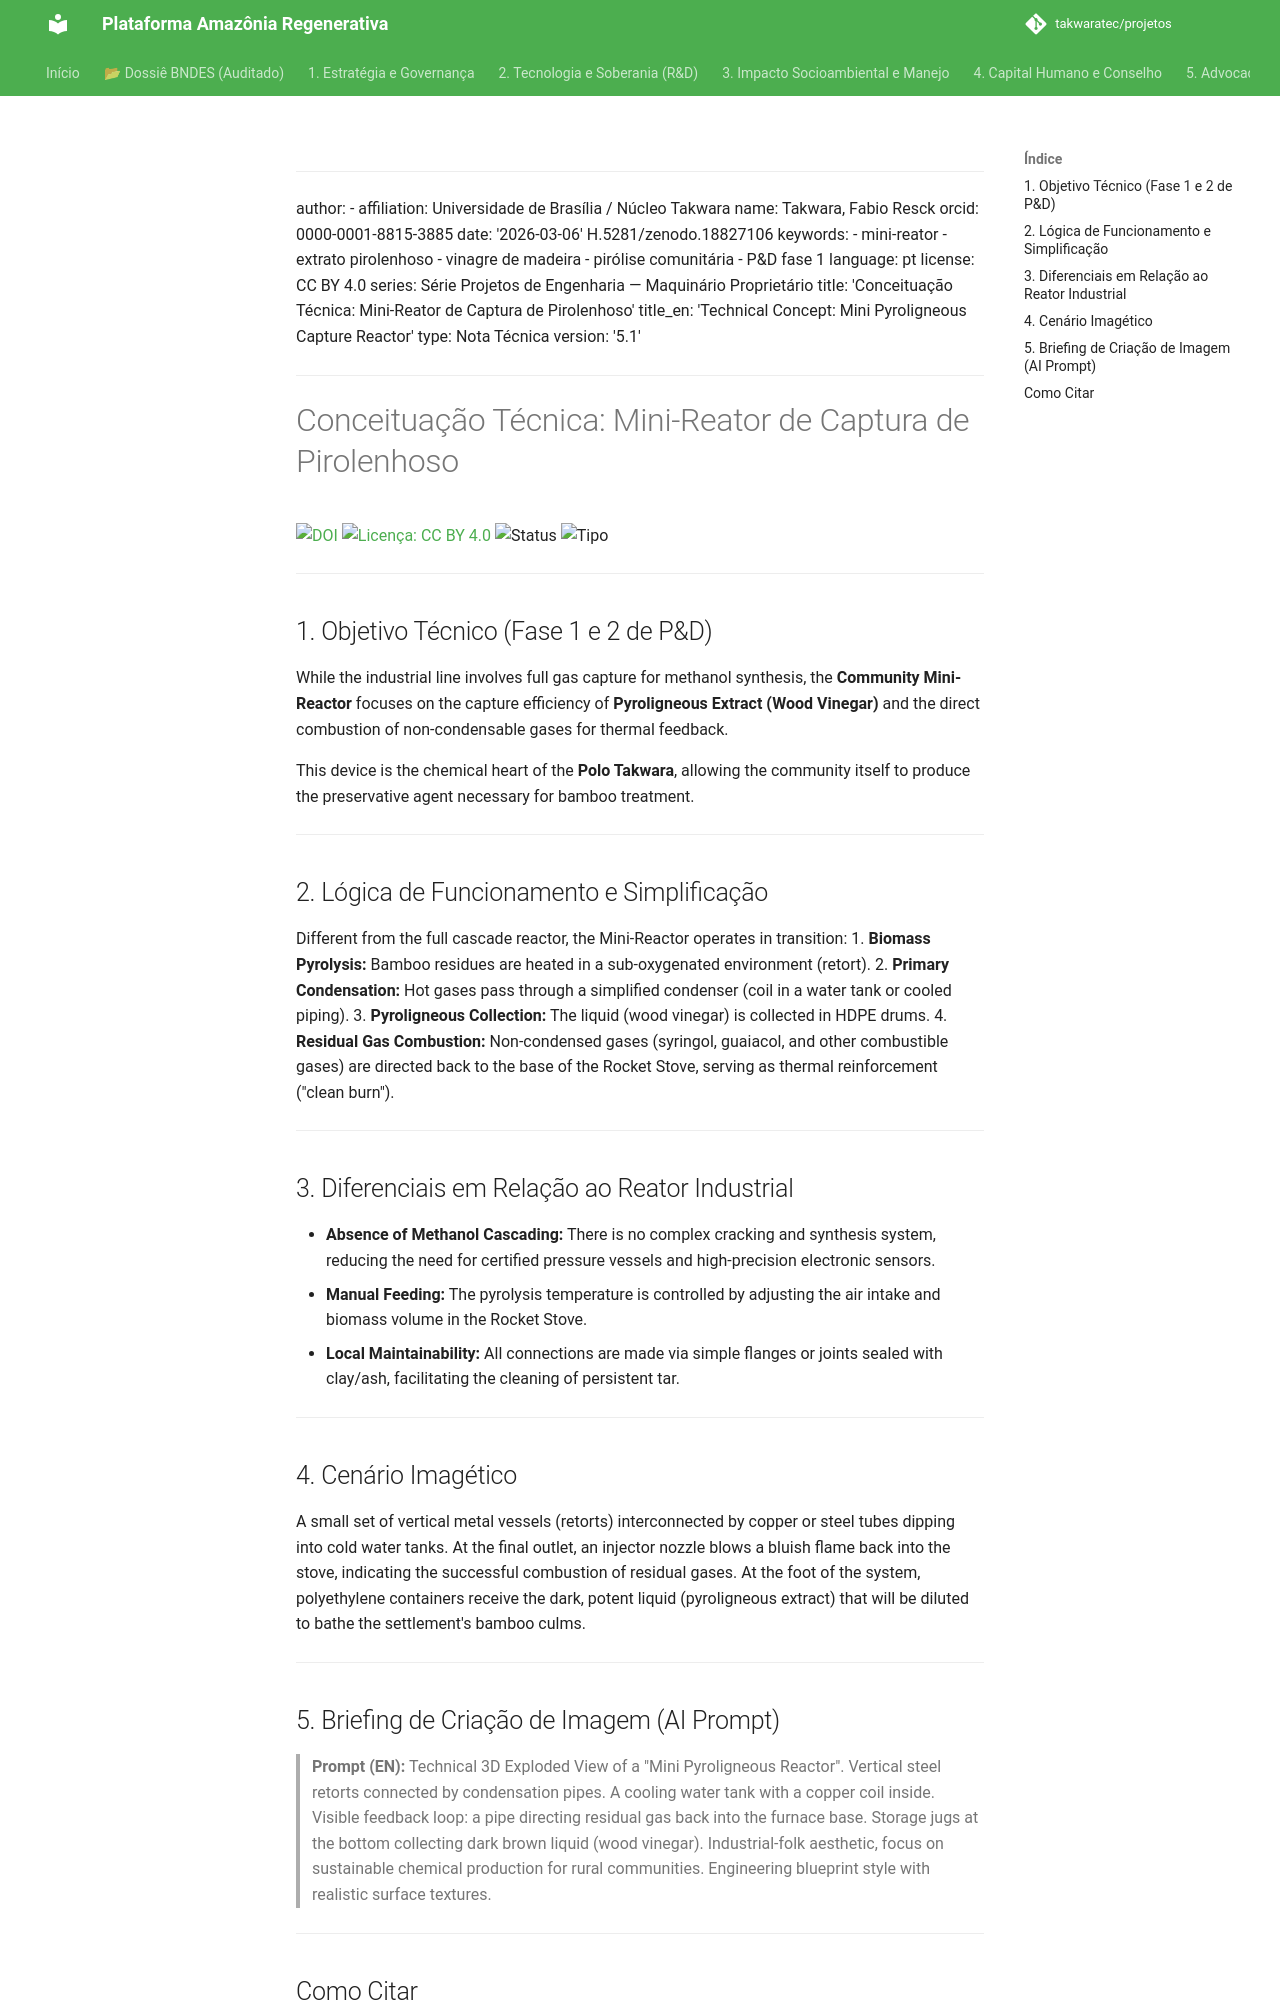

repository: takwaratec/projetos · page: 08_PROJETOS_ENGENHARIA/T02_BIORREFINARIA/TAK_mini-reator-pirolenhoso/index.html · generator: mkdocs

---
author:
- affiliation: Universidade de Brasília / Núcleo Takwara
  name: Takwara, Fabio Resck
  orcid: 0000-0001-8815-3885
date: '2026-03-06'
doi: 10.5281/zenodo.18827106
keywords:
- mini-reator
- extrato pirolenhoso
- vinagre de madeira
- pirólise comunitária
- P&D fase 1
language: pt
license: CC BY 4.0
series: Série Projetos de Engenharia — Maquinário Proprietário
title: 'Conceituação Técnica: Mini-Reator de Captura de Pirolenhoso'
title_en: 'Technical Concept: Mini Pyroligneous Capture Reactor'
type: Nota Técnica
version: '5.1'
---

# Conceituação Técnica: Mini-Reator de Captura de Pirolenhoso

[![DOI](https://img.shields.io/badge/DOI-10.5281/zenodo.18827106-blue.svg)](https://doi.org/10.5281/zenodo.18827106)
[![Licença: CC BY 4.0](https://img.shields.io/badge/Licenca-CC%20BY%204.0-lightgrey.svg)](https://creativecommons.org/licenses/by/4.0/)
![Status](https://img.shields.io/badge/status-V5.1%20(Advocacy)-blue)
![Tipo](https://img.shields.io/badge/tipo-Nota%20Técnica-teal)

---

## 1. Objetivo Técnico (Fase 1 e 2 de P&D)
While the industrial line involves full gas capture for methanol synthesis, the **Community Mini-Reactor** focuses on the capture efficiency of **Pyroligneous Extract (Wood Vinegar)** and the direct combustion of non-condensable gases for thermal feedback.

This device is the chemical heart of the **Polo Takwara**, allowing the community itself to produce the preservative agent necessary for bamboo treatment.

---

## 2. Lógica de Funcionamento e Simplificação
Different from the full cascade reactor, the Mini-Reactor operates in transition:
1.  **Biomass Pyrolysis:** Bamboo residues are heated in a sub-oxygenated environment (retort).
2.  **Primary Condensation:** Hot gases pass through a simplified condenser (coil in a water tank or cooled piping).
3.  **Pyroligneous Collection:** The liquid (wood vinegar) is collected in HDPE drums.
4.  **Residual Gas Combustion:** Non-condensed gases (syringol, guaiacol, and other combustible gases) are directed back to the base of the Rocket Stove, serving as thermal reinforcement ("clean burn").

---

## 3. Diferenciais em Relação ao Reator Industrial
*   **Absence of Methanol Cascading:** There is no complex cracking and synthesis system, reducing the need for certified pressure vessels and high-precision electronic sensors.
*   **Manual Feeding:** The pyrolysis temperature is controlled by adjusting the air intake and biomass volume in the Rocket Stove.
*   **Local Maintainability:** All connections are made via simple flanges or joints sealed with clay/ash, facilitating the cleaning of persistent tar.

---

## 4. Cenário Imagético
A small set of vertical metal vessels (retorts) interconnected by copper or steel tubes dipping into cold water tanks. At the final outlet, an injector nozzle blows a bluish flame back into the stove, indicating the successful combustion of residual gases. At the foot of the system, polyethylene containers receive the dark, potent liquid (pyroligneous extract) that will be diluted to bathe the settlement's bamboo culms.

---
